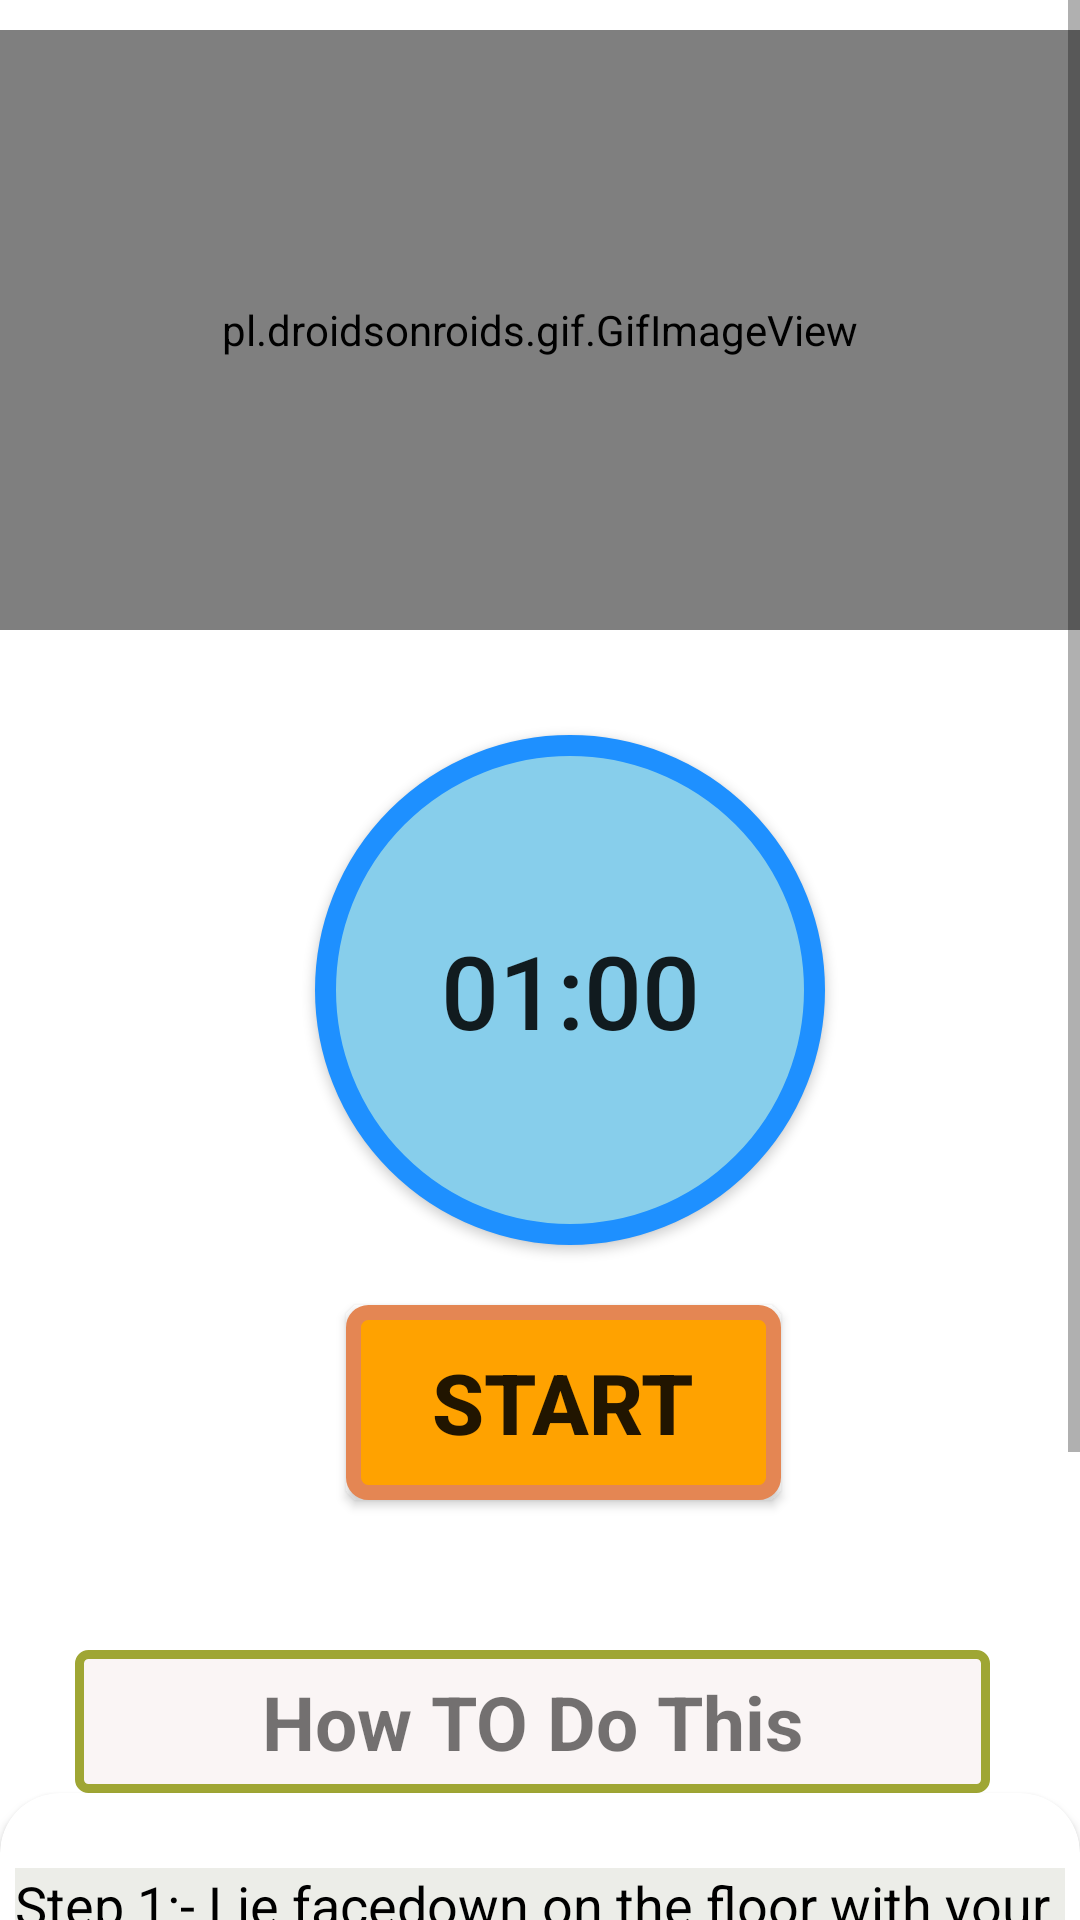

Here is an Android app screen rendered from its layout file. Give the layout XML and the strings, colors and styles it references.
<!-- AndroidManifest.xml: application theme Theme.HealthAndFitnessApp -->
<!-- res/layout/activity_14a.xml -->
<?xml version="1.0" encoding="utf-8"?>
<RelativeLayout xmlns:android="http://schemas.android.com/apk/res/android"
    android:layout_width="match_parent"
    android:layout_height="match_parent"
    xmlns:app="http://schemas.android.com/apk/res-auto"
    android:background="#FFF">

    <ScrollView
        android:layout_width="match_parent"
        android:layout_height="match_parent">

        <LinearLayout
            android:layout_width="match_parent"
            android:layout_height="match_parent"
            android:orientation="vertical">

            <pl.droidsonroids.gif.GifImageView
                android:layout_width="fill_parent"
                android:layout_height="200dp"
                android:layout_marginTop="10dp"
                android:src="@drawable/exersice_14" />

            <Button
                android:id="@+id/time"
                android:layout_width="170dp"
                android:layout_height="170dp"
                android:layout_marginLeft="105dp"
                android:layout_marginTop="35dp"
                android:background="@drawable/button_bg_round"
                android:padding="15dp"
                android:text="01:00"
                android:textSize="34sp" />

            <Button
                android:id="@+id/start"
                android:layout_width="wrap_content"
                android:layout_height="wrap_content"
                android:layout_gravity="center"
                android:gravity="center"
                android:layout_marginTop="20dp"
                android:background="@drawable/button_bg"
                android:textSize="28dp"
                android:text="START"
                android:layout_marginLeft="08dp"
                android:textStyle="bold"/>

            <TextView
                android:layout_width="305dp"
                android:layout_height="wrap_content"
                android:layout_marginStart="25dp"
                android:textAlignment="center"
                android:layout_marginLeft="35dp"
                android:layout_marginTop="50dp"
                android:text="How TO Do This"
                android:textSize="25dp"
                android:padding="7dp"
                android:textStyle="bold"
                android:background="@drawable/button_ji"/>


            <androidx.cardview.widget.CardView
                android:layout_width="match_parent"
                android:layout_height="match_parent"
                app:cardCornerRadius="20dp"
                android:background="#ECEDE8"
                android:layout_marginBottom="10dp">


                <LinearLayout
                    android:layout_width="wrap_content"
                    android:layout_height="wrap_content"
                    android:layout_marginStart="5dp"
                    android:layout_marginEnd="5dp"
                    android:layout_marginLeft="5dp"
                    android:background="#ECEDE8"
                    android:layout_marginTop="25dp"
                    android:orientation="horizontal">



                    <TextView
                        android:layout_width="match_parent"
                        android:layout_height="wrap_content"
                        android:background="#ECEDE8"
                        android:text="@string/pose14"
                        android:textColor="@color/black"
                        android:textSize="18dp"
                        />
                </LinearLayout>
            </androidx.cardview.widget.CardView>


        </LinearLayout>


    </ScrollView>

</RelativeLayout>
<!-- resources referenced by this layout -->
<resources>
  <!-- drawable button_bg (drawable) -->
  <?xml version="1.0" encoding="utf-8"?>
  <selector xmlns:android="http://schemas.android.com/apk/res/android">
      <item>
  
          <shape android:shape="rectangle">
  
              <stroke android:color="#E48653" android:width="5dp"/>
              <solid android:color="#ffa200"/>
              <corners android:radius="5dp" />
              <size android:width="145dp" android:height="65dp"/>
          </shape>
      </item>
  
  </selector>
  <!-- drawable button_bg_round (drawable) -->
  <?xml version="1.0" encoding="utf-8"?>
  <selector xmlns:android="http://schemas.android.com/apk/res/android">
      <item>
          <shape android:shape="oval">
  
  
              <stroke android:color="#1E90FF" android:width="7dp"/>
              <solid android:color="#87CEEB"/>
              <size android:width="150dp" android:height="150dp"/>
  
          </shape>
      </item>
  
  
  
  </selector>
  <!-- drawable button_ji (drawable) -->
  <?xml version="1.0" encoding="utf-8"?>
  <selector xmlns:android="http://schemas.android.com/apk/res/android">
      <item>
  
          <shape android:shape="rectangle">
  
              <stroke android:color="#9FA634" android:width="3dp"/>
              <solid android:color="#FAF5F5"/>
              <corners android:radius="3dp"/>
              <size android:width="85dp" android:height="35dp"/>
          </shape>
      </item>
  
  </selector>
  <string name="pose14">    Step 1:- Lie facedown on the floor with your arms extended in front of you and your leg extended behind you. \n\n
                               Step 2:- In one movement,engage your glutes and lower back to raise your arms,legs,and chest off the floor.\n\n
                               Step 3:- Hold for a count,then slowly return to the starting position.
                              </string>
  <style name="Theme.HealthAndFitnessApp" parent="Theme.MaterialComponents.DayNight.NoActionBar">
          
          <item name="colorPrimary">@color/purple_500</item>
          <item name="colorPrimaryVariant">@color/purple_500</item>
          <item name="colorOnPrimary">@color/white</item>
          
          <item name="colorSecondary">@color/teal_200</item>
          <item name="colorSecondaryVariant">@color/teal_700</item>
          <item name="colorOnSecondary">@color/black</item>
          
          <item name="android:statusBarColor" tools:targetApi="l">?attr/colorPrimaryVariant</item>
          
      </style>
  <!-- not gathered from this repository: default colours our renderer supplied (Android Studio template values) -->
  <color name="purple_500">#FF6200EE</color>
  <color name="teal_200">#FF03DAC5</color>
  <color name="teal_700">#FF018786</color>
  <color name="black">#FF000000</color>
  <color name="white">#FFFFFFFF</color>
</resources>
